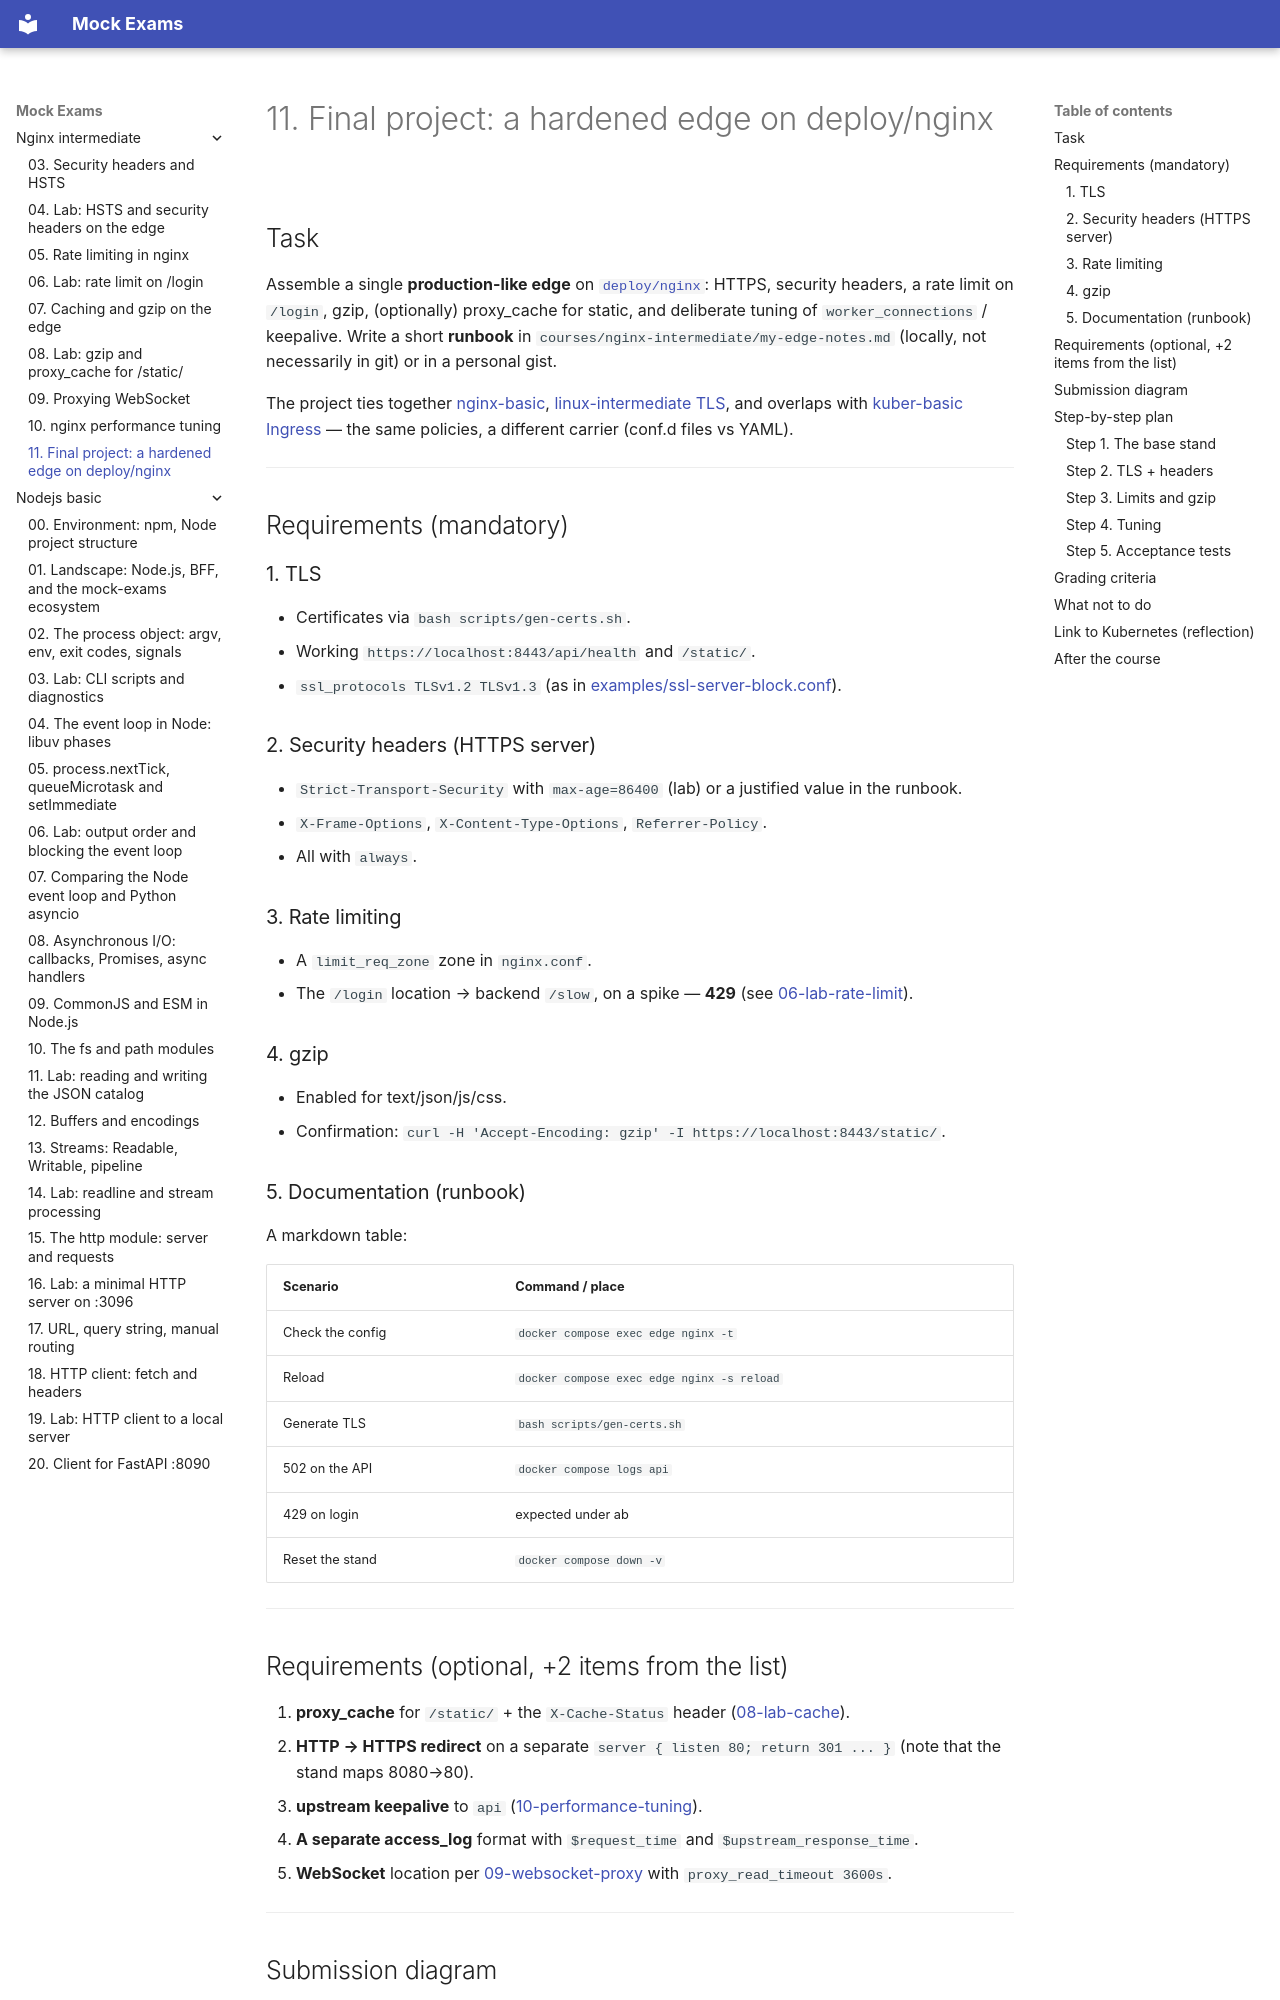

repository: FedorArbuzov/mock-exams · page: nginx-intermediate/11-final-project/index.html · generator: mkdocs

# 11. Final project: a hardened edge on deploy/nginx

## Task

Assemble a single **production-like edge** on [`deploy/nginx`](../../deploy/nginx/README.md): HTTPS, security headers, a rate limit on `/login`, gzip, (optionally) proxy_cache for static, and deliberate tuning of `worker_connections` / keepalive. Write a short **runbook** in `courses/nginx-intermediate/my-edge-notes.md` (locally, not necessarily in git) or in a personal gist.

The project ties together [nginx-basic](../nginx-basic/README.md), [linux-intermediate TLS](../linux-intermediate/09-tls-openssl.md), and overlaps with [kuber-basic Ingress](../kuber-basic/20-ingress.md) — the same policies, a different carrier (conf.d files vs YAML).

---

## Requirements (mandatory)

### 1. TLS

- Certificates via `bash scripts/gen-certs.sh`.
- Working `https://localhost:8443/api/health` and `/static/`.
- `ssl_protocols TLSv1.2 TLSv1.3` (as in [examples/ssl-server-block.conf](examples/ssl-server-block.conf)).

### 2. Security headers (HTTPS server)

- `Strict-Transport-Security` with `max-age=86400` (lab) or a justified value in the runbook.
- `X-Frame-Options`, `X-Content-Type-Options`, `Referrer-Policy`.
- All with `always`.

### 3. Rate limiting

- A `limit_req_zone` zone in `nginx.conf`.
- The `/login` location → backend `/slow`, on a spike — **429** (see [06-lab-rate-limit](06-lab-rate-limit.md)).

### 4. gzip

- Enabled for text/json/js/css.
- Confirmation: `curl -H 'Accept-Encoding: gzip' -I https://localhost:8443/static/`.

### 5. Documentation (runbook)

A markdown table:

| Scenario | Command / place |
|----------|-----------------|
| Check the config | `docker compose exec edge nginx -t` |
| Reload | `docker compose exec edge nginx -s reload` |
| Generate TLS | `bash scripts/gen-certs.sh` |
| 502 on the API | `docker compose logs api` |
| 429 on login | expected under ab |
| Reset the stand | `docker compose down -v` |

---
